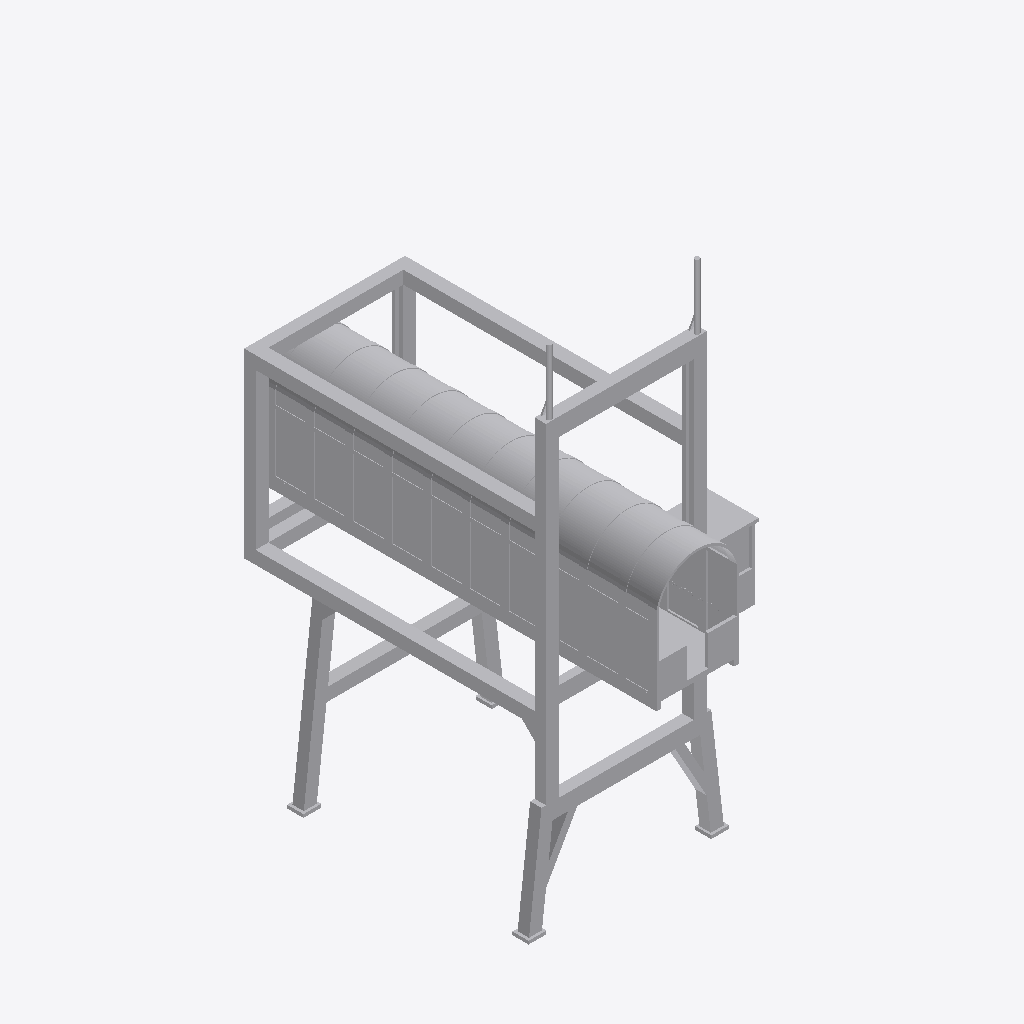
Isometric view of an IFC building model (IFC-SPF (STEP), schema IFC2X3, length unit metre), seen from the south-west, elements coloured by IFC class: 1 other element (light grey).
Extent 7.2 m × 12.3 m × 15.6 m (x, y, z). Elements (1): 1 IfcBuildingElementPart.

HEADER;
FILE_DESCRIPTION(('IFC 2x3 Building Model'),'2;1');
FILE_NAME('','2023-02-23T09:58:46',(''),(''),'','ASIFC - 3.3.0.1287','');
FILE_SCHEMA(('IFC2X3'));
ENDSEC;
DATA;
#7=IFCPROJECT('0xfvvgryb0xPr$SNgQYXFE',#6,'PortDeBarcelona','',$,$,$,(#14),#8);
#20=IFCSITE('3ogvzbRi147fN73sI3Mjjw',#6,'PortDeBarcelona',$,$,#21,$,$,.ELEMENT.,(40,1,1,200000),(-105,-16,-58,-800000),0.0,'',$);
#18671=IFCBUILDINGELEMENTPART('1S5uT$IBj89vZ2Wki4pyZs',#6,'APBCN-POR-EQP-Finger_Tipo 6_LOD3','',$,#18672,#18677,$);
ENDSEC;
